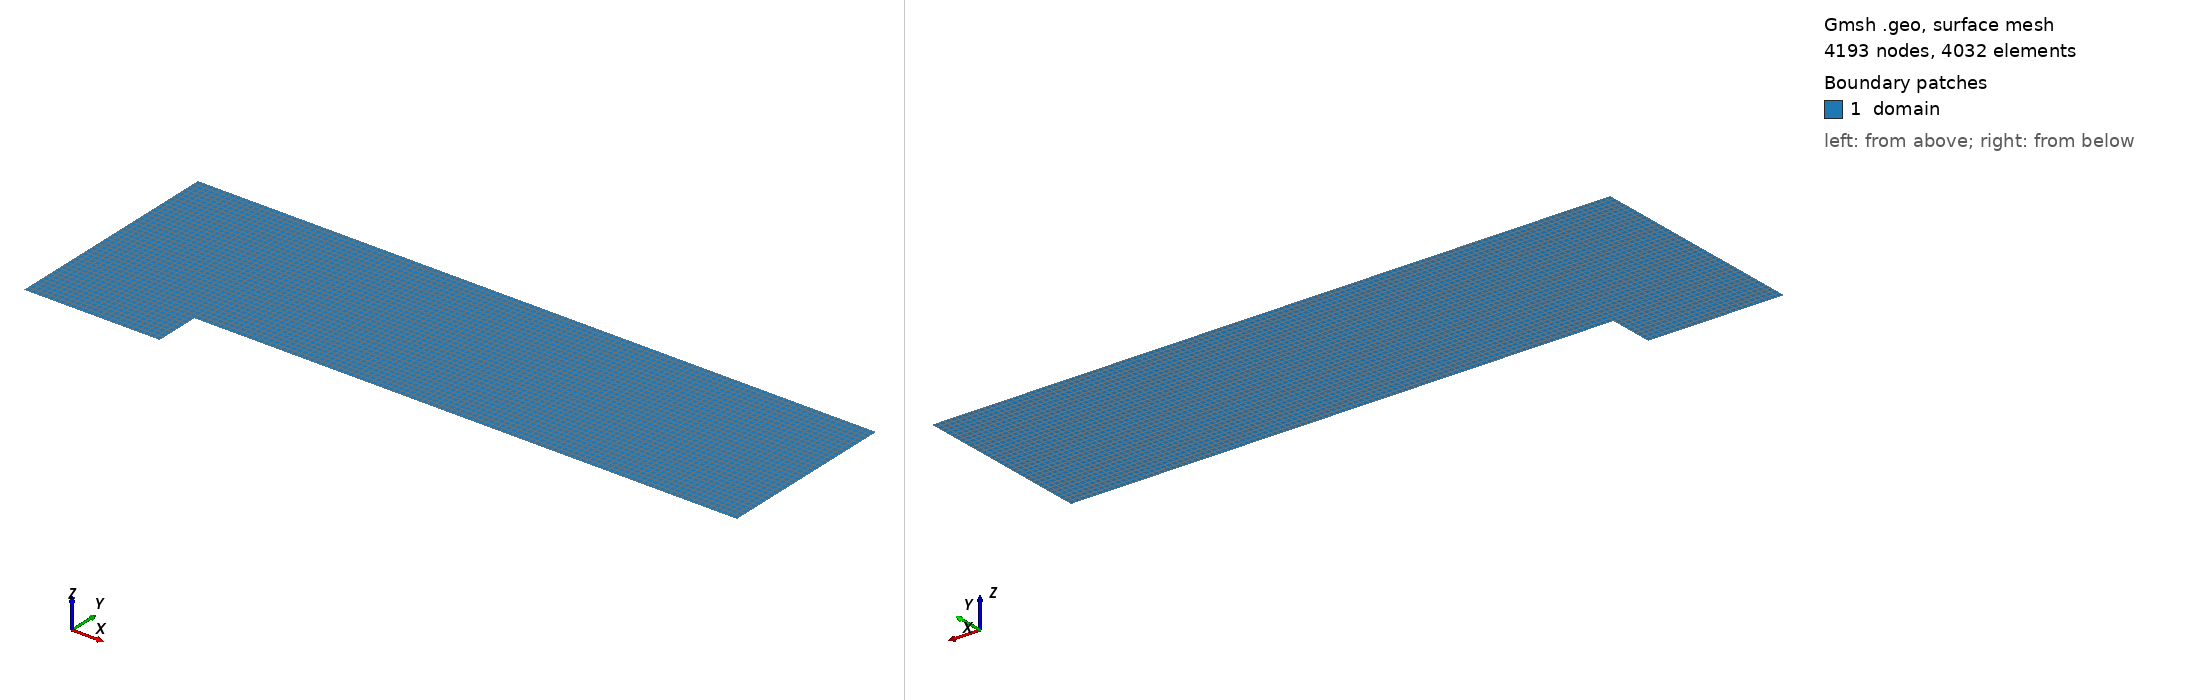

Gmsh geometry script, surface-meshed: 4193 nodes, 4032 surface elements. Boundary patches (legend numbers): 1 domain. Left view from above one corner, right view from below the opposite corner. Legend entries are the model's physical surfaces. The drawing asked Gmsh for element sizes between 1% and 20% of the model's largest extent; the script's own settings can give other sizes.

=== ffs_step_transfinite.geo (drawn) ===
// ============================================================
// ffs_step_transfinite: structured multi-block transfinite quad
// mesh for the forward-facing-step wind tunnel
// (Woodward & Colella 1984; Section 5.1 of Nazarov & Hoffman,
//  Int. J. Numer. Meth. Fluids 2013; 71:339-357).
//
// IDENTICAL to problems/CompEuler/ffs_step/ffs_step_transfinite.geo —
// the geometry does not depend on the Mach number. It is copied here so
// the Mach-7 case is self-contained; only the flow-condition comment
// below differs.
//
// Geometry (Section 5.1):
//   Tunnel:  length 3, height 1   ->  [0, 3] x [0, 1]
//   Step:    height 0.2, located 0.6 from the inflow
//            solid region = [0.6, 3] x [0, 0.2]  (EXCLUDED)
//   The flow domain is therefore the L-shape
//      ( [0,3]x[0,1] )  \  ( [0.6,3]x[0,0.2] )
//
// Flow conditions (this case):
//   Supersonic inflow  M = 7, in SI units: p = 101325 Pa, T = 293 K,
//   rho = 1.20494 kg/m^3, u = 2400.4 m/s  (see initialize.jl).
//   The paper's Section 5.1 nondimensional M = 3 state, for reference:
//     rho = 1.4, m = (4.2, 0), e = 8.8
//   All characteristics leave at outflow -> nothing imposed there
//   Slip (reflecting) condition on every solid wall
//
//   P7 -------------- P6 ------------------------- P5   y = 1.0  (top)
//   |        B        |              C              |
//   |                 |                             |
//   P8 -------------- P3 ------------------------- P4   y = 0.2  (step top)
//   |        A        | <--- solid step (excluded) --->
//   |                 |
//   P1 -------------- P2                                 y = 0.0  (floor)
//   x = 0           x = 0.6                       x = 3.0
//
// Three conforming transfinite quad blocks:
//   A : [0,   0.6] x [0,   0.2]   (inflow channel, below step level)
//   B : [0,   0.6] x [0.2, 1.0]   (inflow channel, above step level)
//   C : [0.6, 3.0] x [0.2, 1.0]   (channel above the step)
//
// Generate with:
//   gmsh -2 ffs_step_transfinite.geo -o ffs_step_transfinite.msh
// ============================================================

// -------- Domain / step extents --------
xmin   = 0.0;
xmax   = 3.0;
ymin   = 0.0;
ymax   = 1.0;
xstep  = 0.6;   // streamwise location of the step face
ystep  = 0.2;   // step height

// -------- Resolution --------
// ref = 1 : coarse, h = 0.025   (120 x 40 over the bounding box)
// ref = 2 : medium, h = 0.0125  (240 x 80, ~ the 80x240 mesh of the paper)
ref = 1;

nx_in   = 24 * ref;   // x in [0,   0.6]   (Dx = 0.025/ref)
nx_out  = 96 * ref;   // x in [0.6, 3.0]   (Dx = 0.025/ref)
ny_low  =  8 * ref;   // y in [0,   0.2]   (Dy = 0.025/ref)
ny_high = 32 * ref;   // y in [0.2, 1.0]   (Dy = 0.025/ref)

// -------- Points --------
Point(1) = {xmin,  ymin,  0};   // floor, inflow corner
Point(2) = {xstep, ymin,  0};   // floor, base of the step
Point(3) = {xstep, ystep, 0};   // CONVEX step corner (top of the step face)
Point(4) = {xmax,  ystep, 0};   // outflow, bottom (on the step top)
Point(5) = {xmax,  ymax,  0};   // outflow, top
Point(6) = {xstep, ymax,  0};   // top wall, above the step corner
Point(7) = {xmin,  ymax,  0};   // top wall, inflow corner
Point(8) = {xmin,  ystep, 0};   // inflow wall, at step level

// -------- Boundary lines --------
Line(1) = {1, 2};   // floor  (wall)          x in [0,   0.6]
Line(2) = {2, 3};   // step vertical face (wall)  y in [0, 0.2]
Line(3) = {3, 4};   // step top (wall)        x in [0.6, 3.0]
Line(4) = {4, 5};   // outflow                y in [0.2, 1.0]
Line(5) = {5, 6};   // top wall (wall)        x in [0.6, 3.0]
Line(6) = {6, 7};   // top wall (wall)        x in [0,   0.6]
Line(7) = {7, 8};   // inflow, upper          y in [0.2, 1.0]
Line(8) = {8, 1};   // inflow, lower          y in [0,   0.2]

// -------- Interior (block-interface) lines --------
Line(9)  = {8, 3};   // horizontal A | B interface  (y = 0.2, x in [0,0.6])
Line(10) = {3, 6};   // vertical   B | C interface  (x = 0.6, y in [0.2,1])

// -------- Curve loops (CCW) --------
Curve Loop(1) = { 1,  2, -9,  8};   // A : lower-left
Curve Loop(2) = { 9, 10,  6,  7};   // B : upper-left
Curve Loop(3) = { 3,  4,  5, -10};  // C : upper-right (above step)

Plane Surface(1) = {1};
Plane Surface(2) = {2};
Plane Surface(3) = {3};

// -------- Transfinite line distributions --------
// streamwise (x) divisions
Transfinite Curve{1} = nx_in  + 1;   // floor, left
Transfinite Curve{9} = nx_in  + 1;   // A | B interface
Transfinite Curve{6} = nx_in  + 1;   // top, left
Transfinite Curve{3} = nx_out + 1;   // step top
Transfinite Curve{5} = nx_out + 1;   // top, right

// vertical (y) divisions
Transfinite Curve{2}  = ny_low  + 1;   // step face
Transfinite Curve{8}  = ny_low  + 1;   // inflow, lower
Transfinite Curve{4}  = ny_high + 1;   // outflow
Transfinite Curve{7}  = ny_high + 1;   // inflow, upper
Transfinite Curve{10} = ny_high + 1;   // B | C interface

// -------- Transfinite surfaces + recombine to quads --------
Transfinite Surface{1};
Transfinite Surface{2};
Transfinite Surface{3};
Recombine Surface{1, 2, 3};

// -------- Physical groups --------
// All solid walls use a slip / reflecting BC (paper Sec. 3.3 & 5.1).
Physical Surface("domain")  = {1, 2, 3};
Physical Curve("inflow")    = {7, 8};            // left wall, x = 0
Physical Curve("outflow")   = {4};               // right wall, x = 3
Physical Curve("wall")      = {1, 2, 3, 5, 6};   // floor, step face, step top, top wall

Mesh.ElementOrder = 1;
